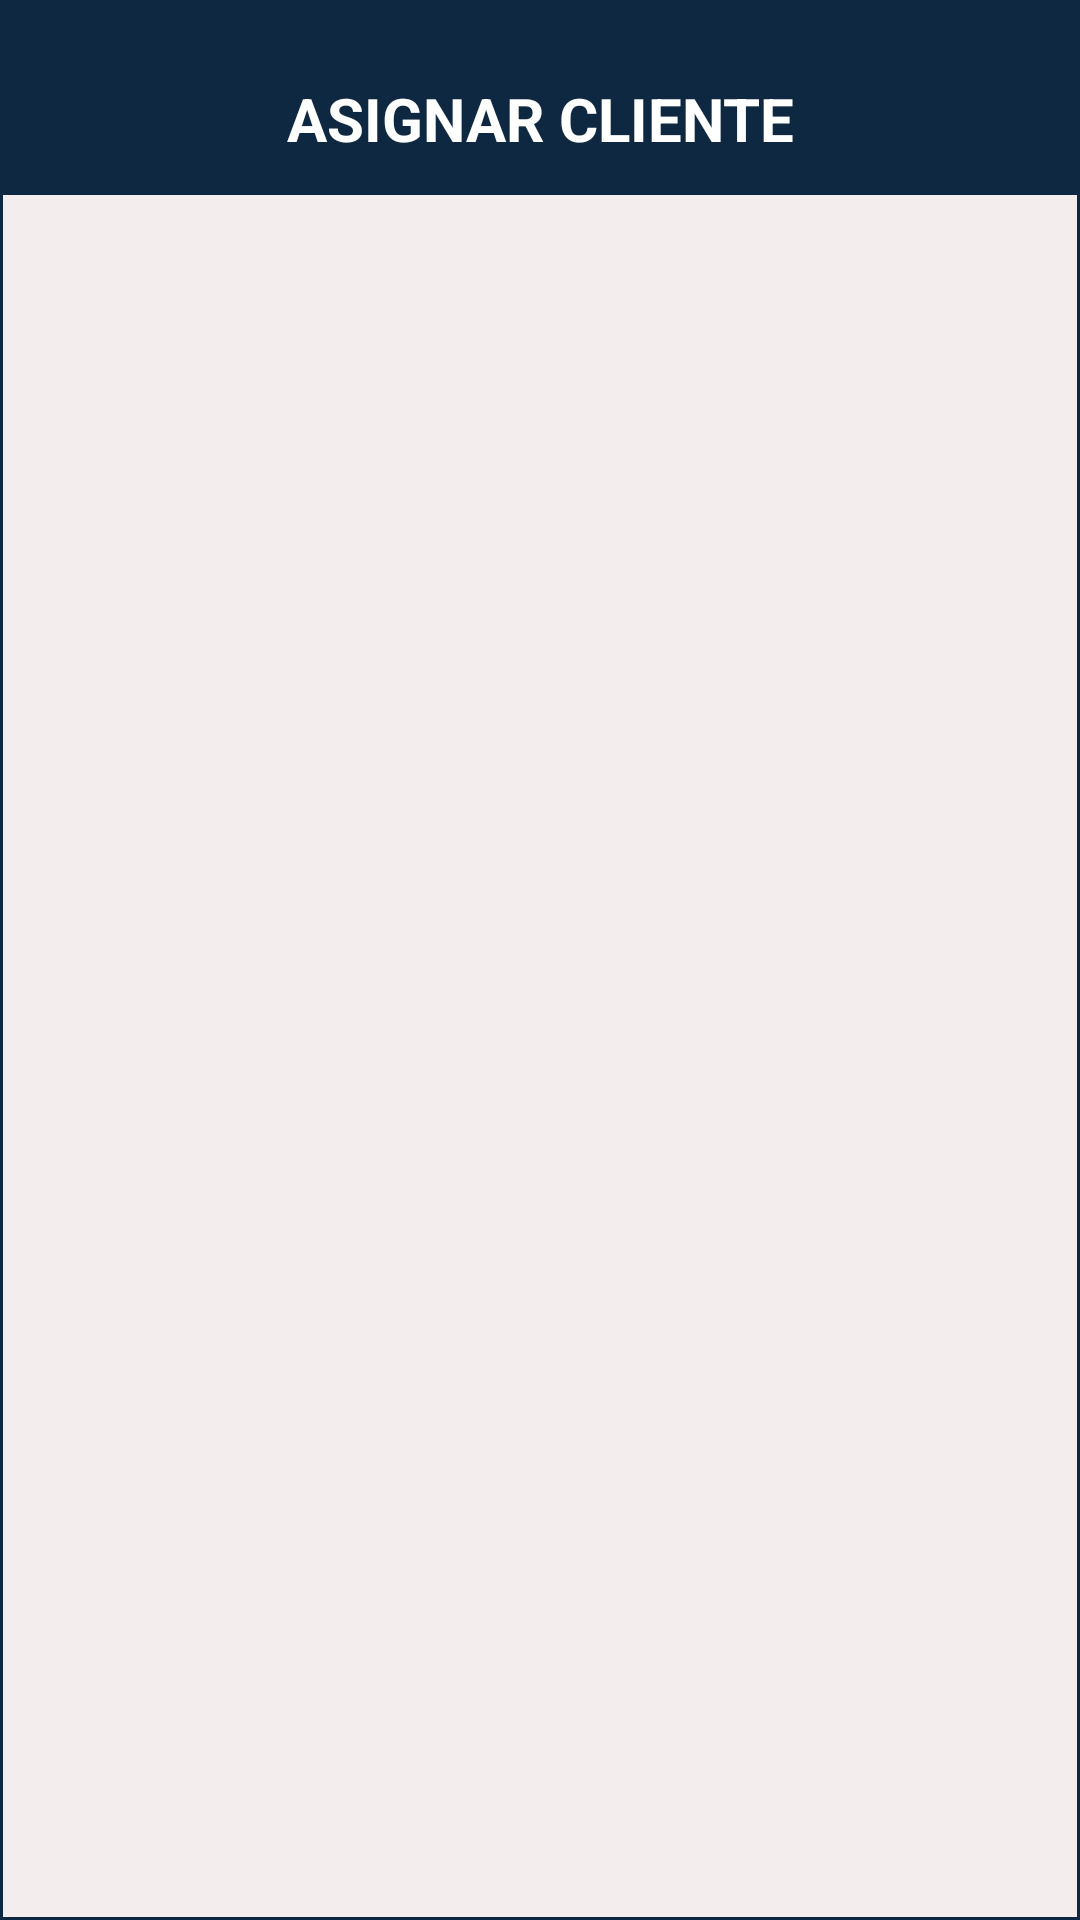

Write the Android layout XML for this screen, with the resource values it uses.
<!-- AndroidManifest.xml: application theme Theme.JMG_ASCENSORES -->
<!-- res/layout/asignar_cliente.xml -->
<?xml version="1.0" encoding="utf-8"?>
<androidx.constraintlayout.widget.ConstraintLayout xmlns:android="http://schemas.android.com/apk/res/android"
    xmlns:app="http://schemas.android.com/apk/res-auto"
    xmlns:tools="http://schemas.android.com/tools"
    android:layout_width="match_parent"
    android:layout_height="match_parent"
    android:background="#0E2842">

    <TextView
        android:id="@+id/textView"
        android:layout_width="wrap_content"
        android:layout_height="wrap_content"
        android:layout_marginTop="26dp"
        android:layout_marginBottom="12dp"
        android:text="ASIGNAR CLIENTE"
        android:textColor="#FFFFFF"
        android:textSize="20sp"
        android:textStyle="bold"
        app:layout_constraintBottom_toTopOf="@+id/lstTrabs"
        app:layout_constraintEnd_toEndOf="parent"
        app:layout_constraintStart_toStartOf="parent"
        app:layout_constraintTop_toTopOf="parent" />

    <ListView
        android:id="@+id/lstTrabs"
        android:layout_width="0dp"
        android:layout_height="0dp"
        android:layout_marginStart="1dp"
        android:layout_marginEnd="1dp"
        android:layout_marginBottom="1dp"
        android:background="#F3EDED"
        app:layout_constraintBottom_toBottomOf="parent"
        app:layout_constraintEnd_toEndOf="parent"
        app:layout_constraintStart_toStartOf="parent"
        app:layout_constraintTop_toBottomOf="@+id/textView" />
</androidx.constraintlayout.widget.ConstraintLayout>
<!-- resources referenced by this layout -->
<resources>
  <style name="Theme.JMG_ASCENSORES" parent="Base.Theme.JMG_ASCENSORES" />
  <style name="Base.Theme.JMG_ASCENSORES" parent="Theme.Material3.DayNight.NoActionBar">
          <item name="android:statusBarColor">#000000</item>
      </style>
</resources>
